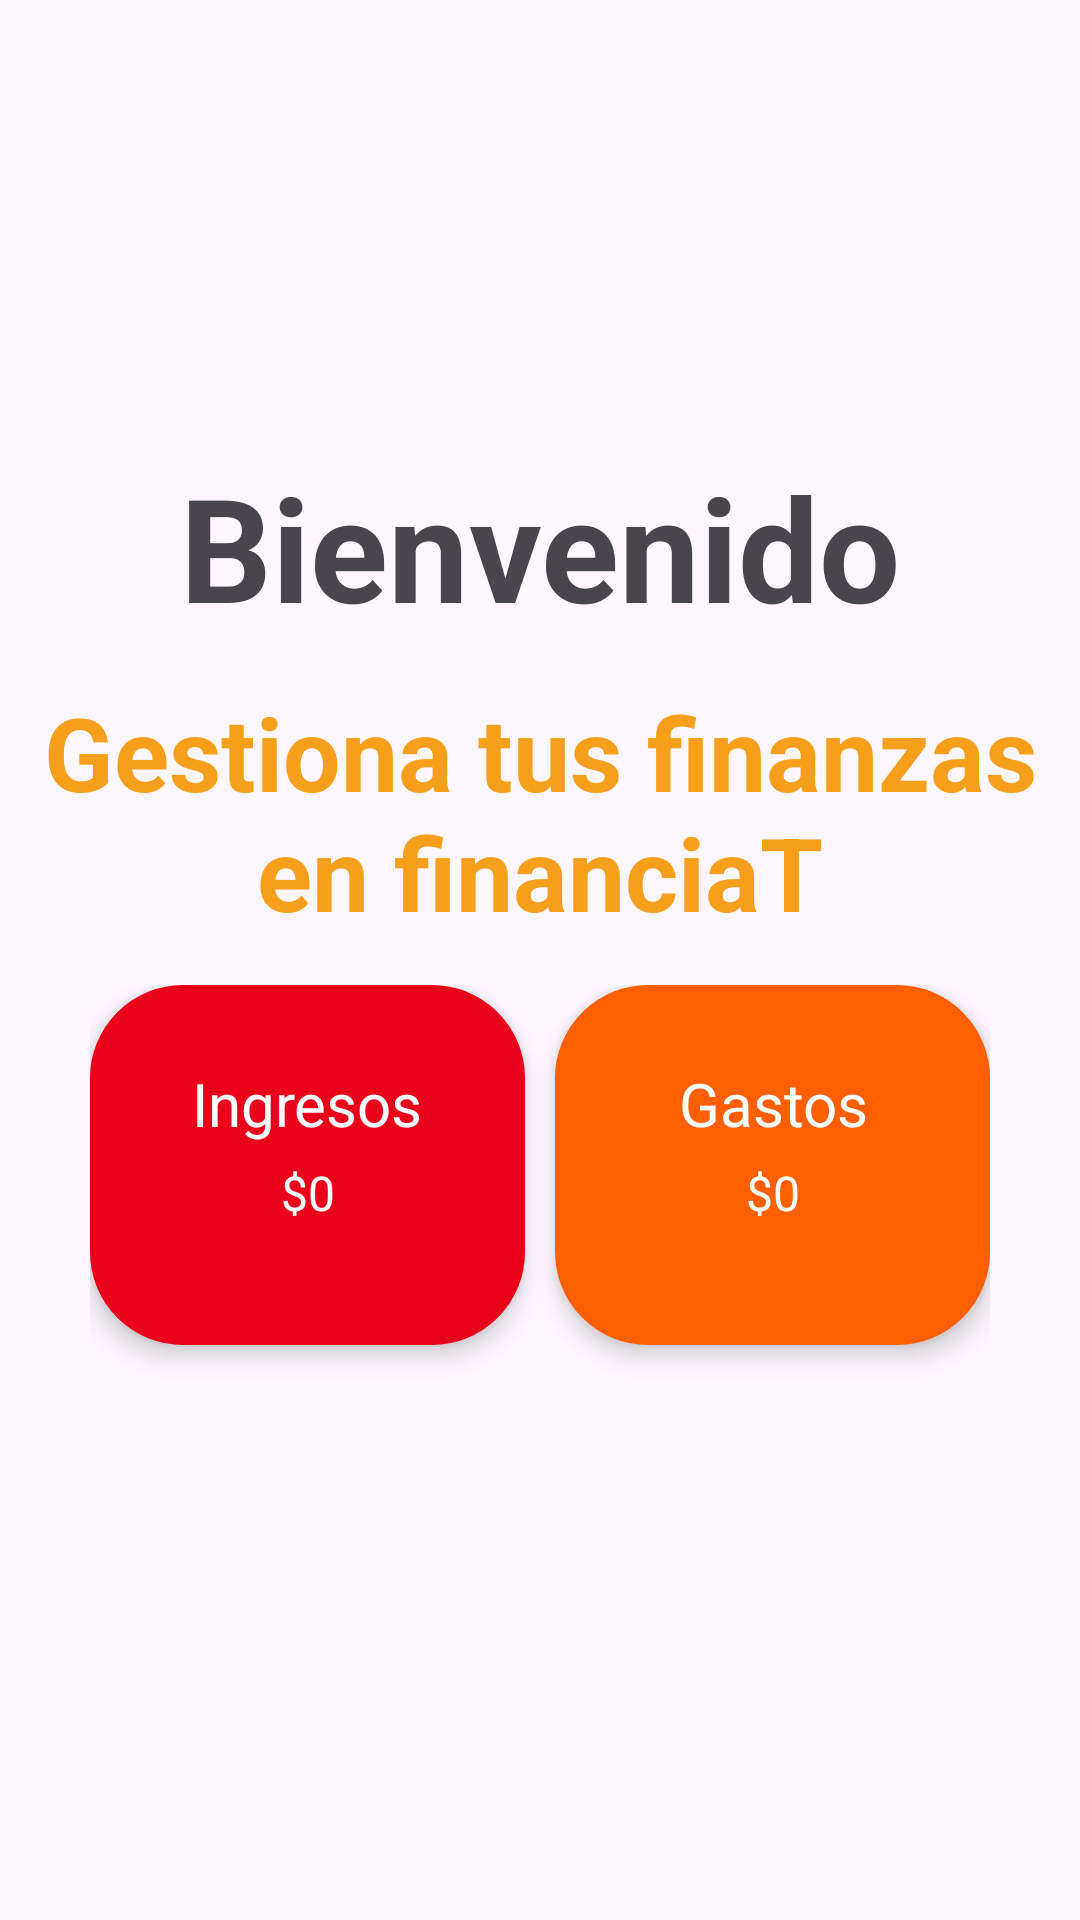

The Android layout XML behind this screen, and the referenced resources:
<!-- AndroidManifest.xml: application theme Theme.FinanciaT -->
<!-- res/layout/activity_main.xml -->
<?xml version="1.0" encoding="utf-8"?>
<LinearLayout xmlns:android="http://schemas.android.com/apk/res/android"
    xmlns:app="http://schemas.android.com/apk/res-auto"
    xmlns:tools="http://schemas.android.com/tools"
    android:id="@+id/main"
    android:layout_width="match_parent"
    android:layout_height="match_parent"
    android:layout_gravity="center|center_horizontal|center_vertical"
    android:layout_weight=".1"
    android:orientation="vertical"
    tools:context=".MainActivity">

    <LinearLayout
        android:layout_width="wrap_content"
        android:layout_height="150dp"
        android:orientation="horizontal"></LinearLayout>

    <TextView
        android:id="@+id/text_bienvenido"
        android:layout_width="match_parent"
        android:layout_height="78dp"
        android:text="Bienvenido"
        android:textAlignment="center"
        android:textSize="48sp"
        android:textStyle="bold" />

    <TextView
        android:id="@+id/text_financiaT"
        android:layout_width="match_parent"
        android:layout_height="wrap_content"
        android:text="Gestiona tus finanzas en financiaT"
        android:textAlignment="center"
        android:textColor="#F79E1B"
        android:textSize="34sp"
        android:textStyle="bold" />

    <LinearLayout
        android:layout_width="match_parent"
        android:layout_height="328dp"
        android:layout_marginHorizontal="30dp"
        android:layout_marginTop="15dp"
        android:orientation="horizontal">

        <androidx.constraintlayout.widget.ConstraintLayout
            android:id="@+id/btn_ir_ingresos"
            android:layout_width="80dp"
            android:layout_height="120dp"
            android:onClick="@{handleFrameClick}"
            android:layout_marginRight="5dp"
            android:layout_weight="1"
            android:background="@drawable/rounded_bg_red"
            android:elevation="5dp">

            <TextView
                android:id="@+id/textView10"
                android:layout_width="wrap_content"
                android:layout_height="wrap_content"
                android:layout_marginStart="60dp"
                android:layout_marginTop="24dp"
                android:layout_marginEnd="60dp"
                android:text="Ingresos"
                android:textAlignment="center"
                android:textColor="#FFFFFF"
                android:textSize="20sp"
                app:layout_constraintEnd_toEndOf="parent"
                app:layout_constraintStart_toStartOf="parent"
                app:layout_constraintTop_toTopOf="parent" />

            <TextView
                android:id="@+id/txt_ingresos"
                android:layout_width="wrap_content"
                android:layout_height="wrap_content"
                android:layout_marginStart="60dp"
                android:layout_marginEnd="60dp"
                android:layout_marginBottom="38dp"
                android:text="$0"
                android:textColor="#FFFFFF"
                android:textSize="16sp"
                app:layout_constraintBottom_toBottomOf="parent"
                app:layout_constraintEnd_toEndOf="parent"
                app:layout_constraintStart_toStartOf="parent" />

        </androidx.constraintlayout.widget.ConstraintLayout>

        <androidx.constraintlayout.widget.ConstraintLayout
            android:layout_width="80dp"
            android:layout_height="120dp"
            android:layout_marginStart="5dp"
            android:layout_weight="1"
            android:background="@drawable/rounded_bg_orange"
            android:elevation="5dp">

            <TextView
                android:id="@+id/txt_gastos"
                android:layout_width="wrap_content"
                android:layout_height="wrap_content"
                android:layout_marginStart="60dp"
                android:layout_marginEnd="60dp"
                android:layout_marginBottom="38dp"
                android:text="$0"
                android:textColor="#FFFFFF"
                android:textSize="16sp"
                app:layout_constraintBottom_toBottomOf="parent"
                app:layout_constraintEnd_toEndOf="parent"
                app:layout_constraintStart_toStartOf="parent" />

            <TextView
                android:id="@+id/textView13"
                android:layout_width="wrap_content"
                android:layout_height="wrap_content"
                android:layout_marginStart="60dp"
                android:layout_marginTop="24dp"
                android:layout_marginEnd="60dp"
                android:text="Gastos"
                android:textAlignment="center"
                android:textColor="#FFFFFF"
                android:textSize="20sp"
                app:layout_constraintEnd_toEndOf="parent"
                app:layout_constraintStart_toStartOf="parent"
                app:layout_constraintTop_toTopOf="parent" />
        </androidx.constraintlayout.widget.ConstraintLayout>

    </LinearLayout>

    <Button
        android:id="@+id/btn_ir_creditos"
        android:layout_width="360dp"
        android:layout_height="60dp"
        android:layout_gravity="center_horizontal"
        android:backgroundTint="#F79E1B"
        android:elevation="10dp"
        android:text="Créditos"
        android:textSize="24sp"
        android:textStyle="bold" />

</LinearLayout>
<!-- resources referenced by this layout -->
<resources>
  <!-- drawable rounded_bg_orange (drawable) -->
  <?xml version="1.0" encoding="UTF-8"?>
  <shape xmlns:android="http://schemas.android.com/apk/res/android">
      <solid android:color="#FF5F00"/>
  
      <stroke android:width="2dp"
          android:color="#FF5F00"/>
  
      <padding android:left="2dp"
          android:top="2dp"
          android:right="2dp"
          android:bottom="2dp"/>
  
      <corners android:radius="30dp" />
  </shape>
  <!-- drawable rounded_bg_red (drawable) -->
  <?xml version="1.0" encoding="UTF-8"?>
  <shape xmlns:android="http://schemas.android.com/apk/res/android">
      <solid android:color="#EB001B"/>
  
      <stroke android:width="2dp"
          android:color="#EB001B"/>
  
      <padding android:left="2dp"
          android:top="2dp"
          android:right="2dp"
          android:bottom="2dp"/>
  
      <corners android:radius="30dp" />
  </shape>
  <style name="Theme.FinanciaT" parent="Base.Theme.FinanciaT" />
  <style name="Base.Theme.FinanciaT" parent="Theme.Material3.DayNight.NoActionBar">
          
          
      </style>
</resources>
